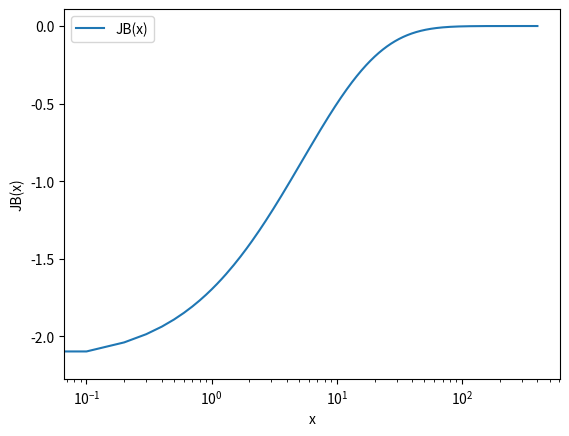

This chart was generated by the following Python code:
import numpy as np
from scipy import integrate
import matplotlib.pyplot as plt
import warnings
warnings.filterwarnings("ignore")

def JF(x2, plus_minus):
    arr = []
    if plus_minus == 1:
        for x in x2:
            arr.append(-(integrate.quad(lambda y: (y * y
             * np.log(1 + np.exp(-((y * y + x) ** 0.5)))),
              0, np.inf))[0])
    elif plus_minus == -1:
        for x in x2:
            arr.append((integrate.quad(lambda y: (y * y
             * np.log(1 - np.exp(-((y * y + x) ** 0.5)))),
              0, np.inf))[0])
    return np.array(arr)

x = np.linspace(0, 400, 4000)
JF_ = JF(x, 1) 
JB_ = JF(x, -1) 
# plt.plot(x, JF_, label='JF(x)')
plt.plot(x, JB_, label='JB(x)')
plt.xlabel('x')
plt.ylabel('JB(x)')
plt.xscale('log')
plt.legend()
plt.savefig('oscillators_boson.png', dpi=800)
# plt.savefig('oscillators_fermion.png', dpi=800)
plt.show()
